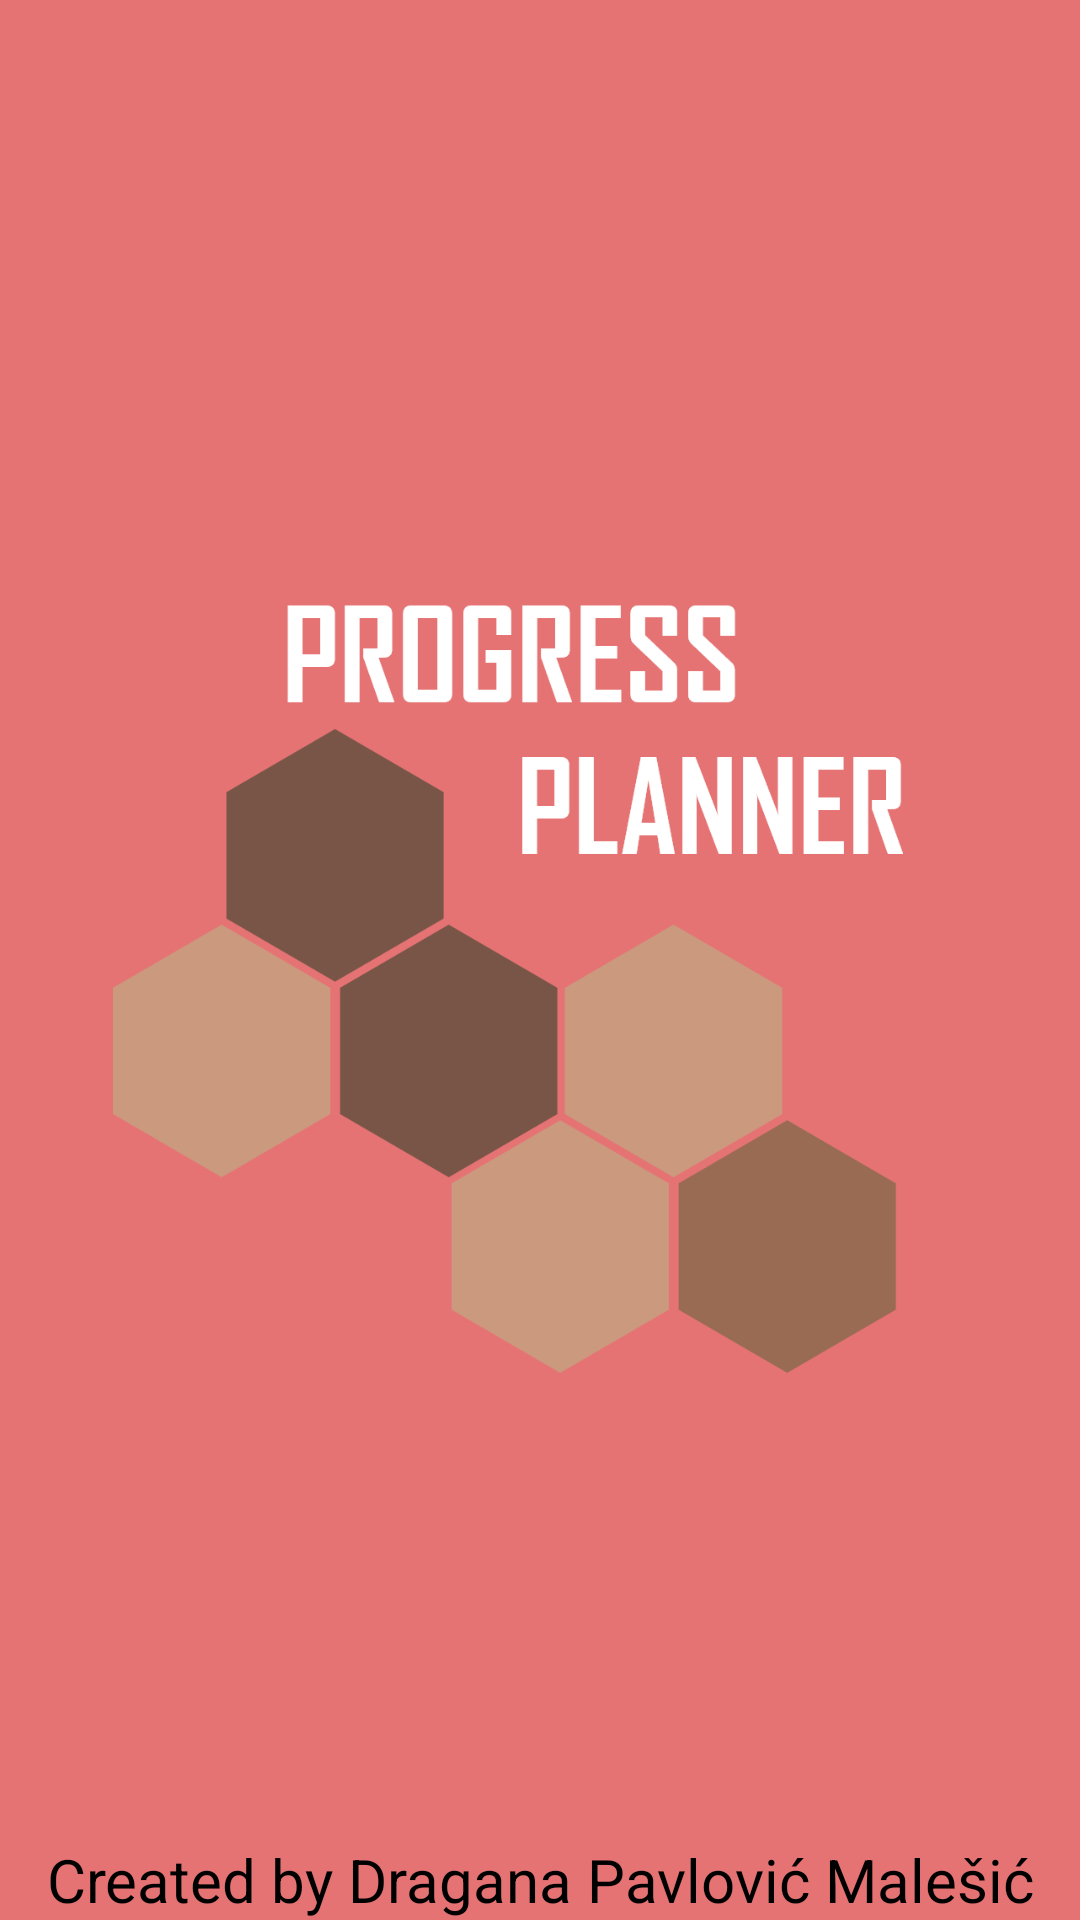

Reconstruct the res/layout file that produces this screen, plus the resources it refers to.
<!-- AndroidManifest.xml: application theme Theme.PlanerApplication -->
<!-- res/layout/splash_screen.xml -->
<?xml version="1.0" encoding="utf-8"?>
<layout xmlns:android="http://schemas.android.com/apk/res/android"
    xmlns:app="http://schemas.android.com/apk/res-auto"
    xmlns:tools="http://schemas.android.com/tools">

    <data>

    </data>

    <androidx.constraintlayout.widget.ConstraintLayout
        android:layout_width="match_parent"
        android:layout_height="match_parent"
        tools:context=".view.common.SplashScreen"
        android:background="?attr/colorPrimary">

        <ImageView
            android:id="@+id/splash_background"
            android:layout_width="match_parent"
            android:layout_height="match_parent"
            android:src="@drawable/splash_screen_background"
            app:layout_constraintBottom_toBottomOf="parent"
            app:layout_constraintEnd_toEndOf="parent"
            app:layout_constraintStart_toStartOf="parent"
            app:layout_constraintTop_toTopOf="parent"
            android:contentDescription="@string/background_content_description" />

        <TextView
            android:id="@+id/author"
            android:layout_width="wrap_content"
            android:layout_height="wrap_content"
            android:text="@string/author"
            android:textColor="?attr/colorOnPrimary"
            android:textSize="20sp"
            app:layout_constraintBottom_toBottomOf="parent"
            app:layout_constraintEnd_toEndOf="@+id/splash_background"
            app:layout_constraintStart_toStartOf="@+id/splash_background" />


    </androidx.constraintlayout.widget.ConstraintLayout>
</layout>
<!-- resources referenced by this layout -->
<resources>
  <!-- drawable splash_screen_background: png bitmap (drawable-hdpi, 33844 bytes) -->
  <string name="author">"Created by Dragana Pavlović Malešić"</string>
  <string name="background_content_description">Splash Background</string>
  <style name="Theme.PlanerApplication" parent="Theme.MaterialComponents.DayNight.NoActionBar">
          <item name="android:windowDisablePreview">true</item>
  
          
  
  
  
  
          <item name="colorPrimary">@color/primaryColorTheme1</item>
          <item name="colorPrimaryVariant">@color/primaryDarkColorTheme1</item>
          <item name="colorOnPrimary">@color/primaryTextColorTheme1</item>
  
  
  
          
          <item name="colorSecondary">@color/secondaryColorTheme1</item>
          <item name="colorSecondaryVariant">@color/secondaryDarkColorTheme1</item>
          <item name="colorOnSecondary">@color/secondaryTextColorTheme1</item>
  
  
          
          <item name="android:statusBarColor" tools:targetApi="l">?attr/colorPrimaryVariant</item>
          
          <item name="colorAccent">?attr/colorSecondaryVariant</item>
  
  
      </style>
  <color name="primaryColorTheme1">#e57373</color>
  <color name="primaryDarkColorTheme1">#af4448</color>
  <color name="primaryTextColorTheme1">#000000</color>
  <color name="secondaryColorTheme1">#ffcdd2</color>
  <color name="secondaryDarkColorTheme1">#cb9ca1</color>
  <color name="secondaryTextColorTheme1">#000000</color>
</resources>
